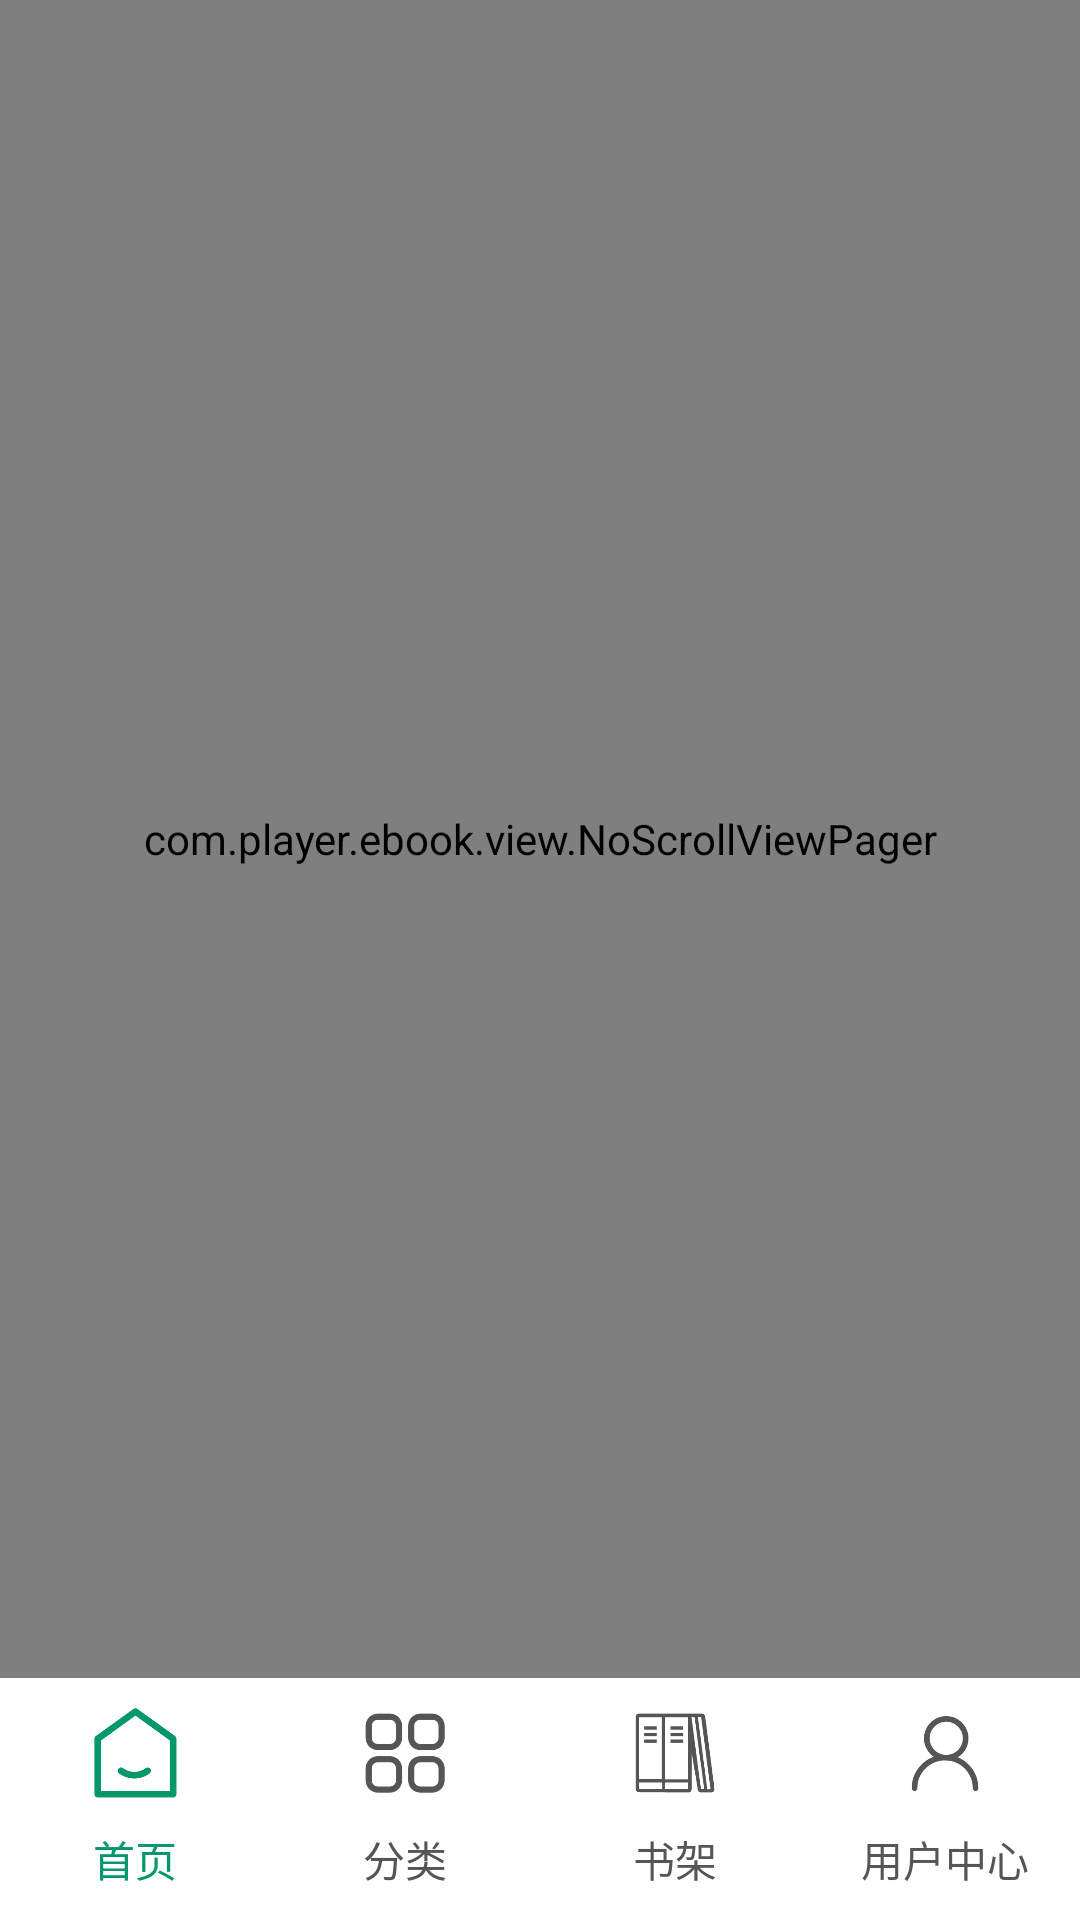

Write the Android layout XML for this screen, with the resource values it uses.
<!-- AndroidManifest.xml: application theme Theme.AppCompat.Light.NoActionBar -->
<!-- res/layout/activity_main.xml -->
<?xml version="1.0" encoding="utf-8"?>
<LinearLayout xmlns:android="http://schemas.android.com/apk/res/android"
    xmlns:app="http://schemas.android.com/apk/res-auto"
    xmlns:tools="http://schemas.android.com/tools"
    android:layout_width="fill_parent"
    android:layout_height="fill_parent"
    android:background="#fff"
    android:orientation="vertical"
    tools:context=".activity.MainActivity">

    <com.player.ebook.view.NoScrollViewPager
        android:layout_width="match_parent"
        android:layout_height="0dp"
        android:paddingLeft="20dp"
        android:paddingRight="20dp"
        android:id="@+id/viewpager"
        android:layout_weight="1">
    </com.player.ebook.view.NoScrollViewPager>

    <LinearLayout
        android:orientation="horizontal"
        android:layout_width="match_parent"
        android:background="@drawable/top_border_stroke_white"
        android:layout_height="wrap_content">
        <LinearLayout
            android:layout_width="0dp"
            android:layout_height="wrap_content"
            android:layout_weight="1"
            android:orientation="vertical"
            android:gravity="center_horizontal"
            android:paddingTop="10dp"
            android:paddingBottom="10dp"
            android:id="@+id/home"
            >
            <ImageView
                android:layout_width="30dp"
                android:layout_height="30dp"
                android:id="@+id/home_img"
                android:src="@mipmap/icon_home_active"/>
            <TextView
                android:id="@+id/home_text"
                android:paddingTop="10dp"
                android:layout_width="wrap_content"
                android:layout_height="wrap_content"
                android:textColor="@color/navigate_active"
                android:text="首页"/>
        </LinearLayout>

        <LinearLayout
            android:layout_width="0dp"
            android:layout_height="wrap_content"
            android:layout_weight="1"
            android:orientation="vertical"
            android:gravity="center_horizontal"
            android:paddingTop="10dp"
            android:paddingBottom="10dp"
            android:id="@+id/classify"
            >
            <ImageView
                android:layout_width="30dp"
                android:layout_height="30dp"
                android:id="@+id/classify_img"
                android:src="@mipmap/icon_classify"/>
            <TextView
                android:id="@+id/classify_text"
                android:paddingTop="10dp"
                android:layout_width="wrap_content"
                android:layout_height="wrap_content"
                android:textColor="@color/navigate"
                android:text="分类"/>
        </LinearLayout>

        <LinearLayout
            android:layout_width="0dp"
            android:layout_height="wrap_content"
            android:layout_weight="1"
            android:orientation="vertical"
            android:gravity="center_horizontal"
            android:paddingTop="10dp"
            android:paddingBottom="10dp"
            android:id="@+id/bookshelf"
            >
            <ImageView
                android:id="@+id/bookshelf_img"
                android:layout_width="30dp"
                android:layout_height="30dp"
                android:src="@mipmap/icon_bookshelf"/>
            <TextView
                android:id="@+id/bookshelf_text"
                android:layout_width="wrap_content"
                android:layout_height="wrap_content"
                android:paddingTop="10dp"
                android:textColor="@color/navigate"
                android:text="书架"/>
        </LinearLayout>

        <LinearLayout
            android:layout_width="0dp"
            android:layout_height="wrap_content"
            android:layout_weight="1"
            android:orientation="vertical"
            android:gravity="center_horizontal"
            android:paddingTop="10dp"
            android:paddingBottom="10dp"
            android:id="@+id/user_center"
            >
            <ImageView
                android:id="@+id/user_img"
                android:layout_width="30dp"
                android:layout_height="30dp"
                android:src="@mipmap/icon_user"/>
            <TextView
                android:id="@+id/user_text"
                android:paddingTop="10dp"
                android:layout_width="wrap_content"
                android:layout_height="wrap_content"
                android:textColor="@color/navigate"
                android:text="用户中心"/>
        </LinearLayout>

    </LinearLayout>
</LinearLayout>
<!-- resources referenced by this layout -->
<resources>
  <color name="navigate">#555</color>
  <color name="navigate_active">#039769</color>
  <!-- mipmap icon_bookshelf: png bitmap (mipmap-hdpi, 4660 bytes) -->
  <!-- mipmap icon_classify: png bitmap (mipmap-hdpi, 23791 bytes) -->
  <!-- mipmap icon_home_active: png bitmap (mipmap-hdpi, 17432 bytes) -->
  <!-- mipmap icon_user: png bitmap (mipmap-hdpi, 6789 bytes) -->
</resources>
